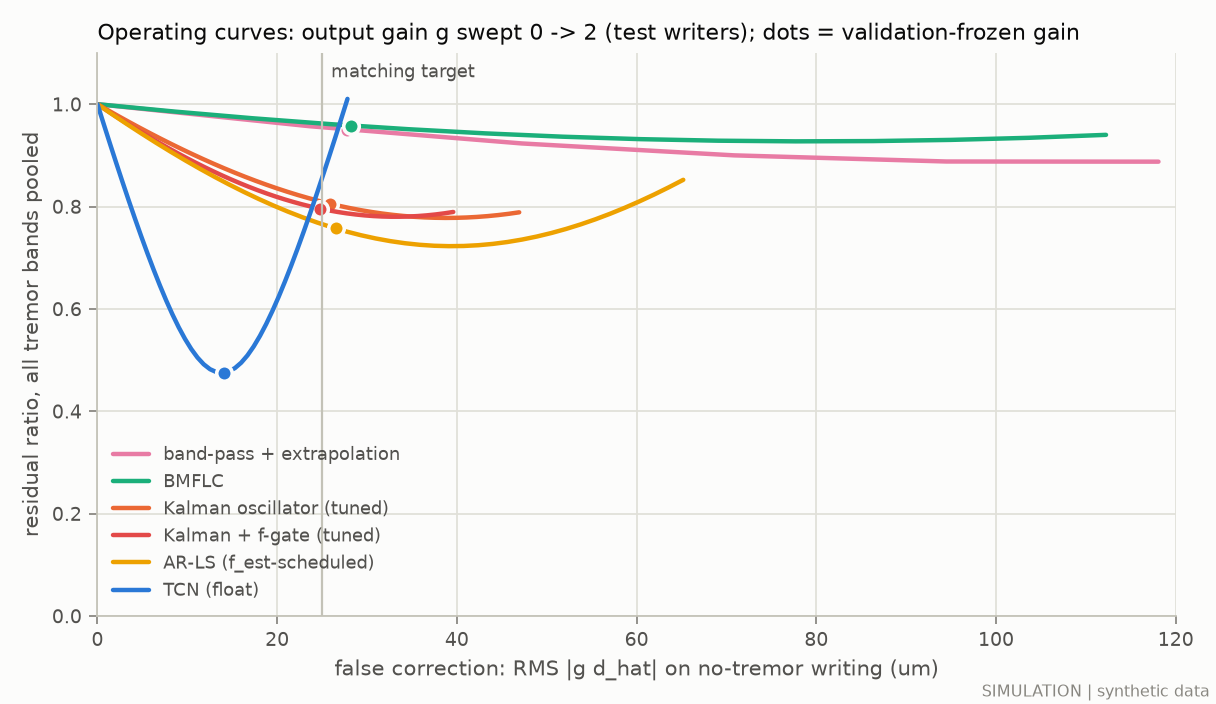

The file beside this chart, header and first rows:
method, gain, fc_um, rr_all
bpf, 0.0, 0.0, 1.0
bpf, 0.05, 23.62, 0.957
bpf, 0.1, 47.23, 0.9233
bpf, 0.15, 70.85, 0.9001
bpf, 0.2, 94.46, 0.8881
bpf, 0.25, 118.1, 0.8877
bpf, 0.3, 141.7, 0.8991
bpf, 0.35, 165.3, 0.9217
bpf, 0.4, 188.9, 0.9549
bpf, 0.45, 212.5, 0.9974
bpf, 0.5, 236.2, 1.048
bpf, 0.55, 259.8, 1.106
bpf, 0.6, 283.4, 1.17
bpf, 0.65, 307.0, 1.239
bpf, 0.7, 330.6, 1.313
bpf, 0.75, 354.2, 1.39
bpf, 0.8, 377.9, 1.47
bpf, 0.85, 401.5, 1.553
bpf, 0.9, 425.1, 1.638
bpf, 0.95, 448.7, 1.725
bpf, 1.0, 472.3, 1.813
bpf, 1.05, 495.9, 1.903
bpf, 1.1, 519.5, 1.994
bpf, 1.15, 543.2, 2.086
bpf, 1.2, 566.8, 2.179
bpf, 1.25, 590.4, 2.273
bpf, 1.3, 614, 2.368
bpf, 1.35, 637.6, 2.463
bpf, 1.4, 661.2, 2.558
bpf, 1.45, 684.9, 2.655
bpf, 1.5, 708.5, 2.751
bpf, 1.55, 732.1, 2.848
bpf, 1.6, 755.7, 2.945
bpf, 1.65, 779.3, 3.043
bpf, 1.7, 802.9, 3.141
bpf, 1.75, 826.5, 3.239
bpf, 1.8, 850.2, 3.338
bpf, 1.85, 873.8, 3.436
bpf, 1.9, 897.4, 3.535
bpf, 1.95, 921, 3.634
bpf, 2.0, 944.6, 3.733
bmflc, 0.0, 0.0, 1.0
bmflc, 0.05, 8.634, 0.9855
bmflc, 0.1, 17.27, 0.9725
bmflc, 0.15, 25.9, 0.9611
bmflc, 0.2, 34.54, 0.9512
bmflc, 0.25, 43.17, 0.943
bmflc, 0.3, 51.8, 0.9365
bmflc, 0.35, 60.44, 0.9317
bmflc, 0.4, 69.07, 0.9287
bmflc, 0.45, 77.71, 0.9274
bmflc, 0.5, 86.34, 0.928
bmflc, 0.55, 94.97, 0.9303
bmflc, 0.6, 103.6, 0.9343
bmflc, 0.65, 112.2, 0.9401
bmflc, 0.7, 120.9, 0.9476
bmflc, 0.75, 129.5, 0.9568
bmflc, 0.8, 138.1, 0.9676
bmflc, 0.85, 146.8, 0.98
bmflc, 0.9, 155.4, 0.9939
... 186 more rows
